Image classification data set "dataset2mo" (lei047483-a11y/TCM-MicroScope on GitHub). Class labels (24): arborvitae seed, baiziren, banxiaqu, chinese angelica, chuanqiong, cinnabar, cinnamon bark, codonopsis root, cuwuweizi, danggui, dangshen, fuling, honey fried astragalus, honey fried licorice, poria, processed pinellia, rougui, sour jujube seed, suanzaoren, szechuan lovage rhizome, vinegar processed schisandra, zhigancao, zhihuangqi, zhusha.

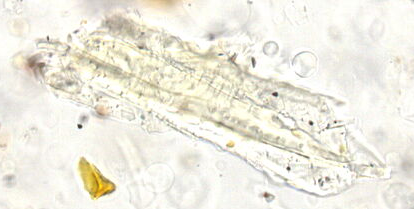
Label: zhigancao

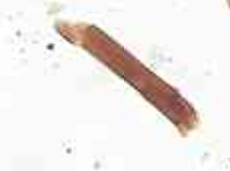
Label: fuling

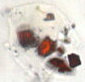
Label: zhusha

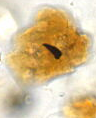
Label: vinegar processed schisandra

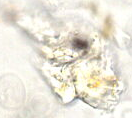
Label: chuanqiong

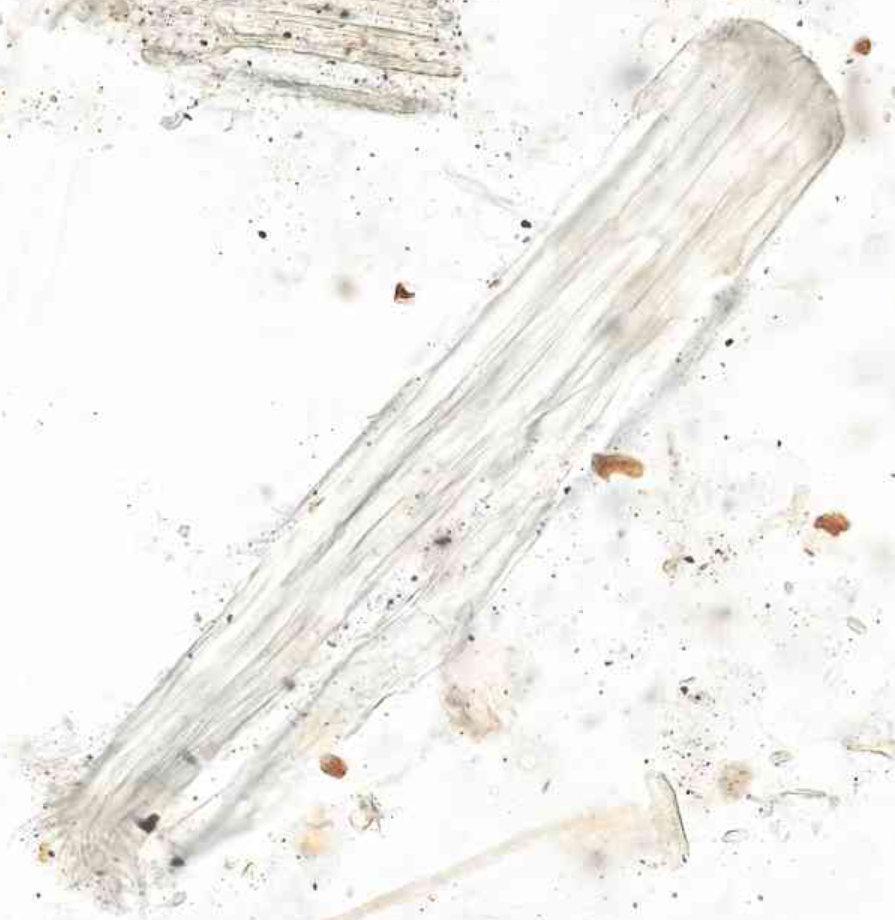
Label: honey fried astragalus
